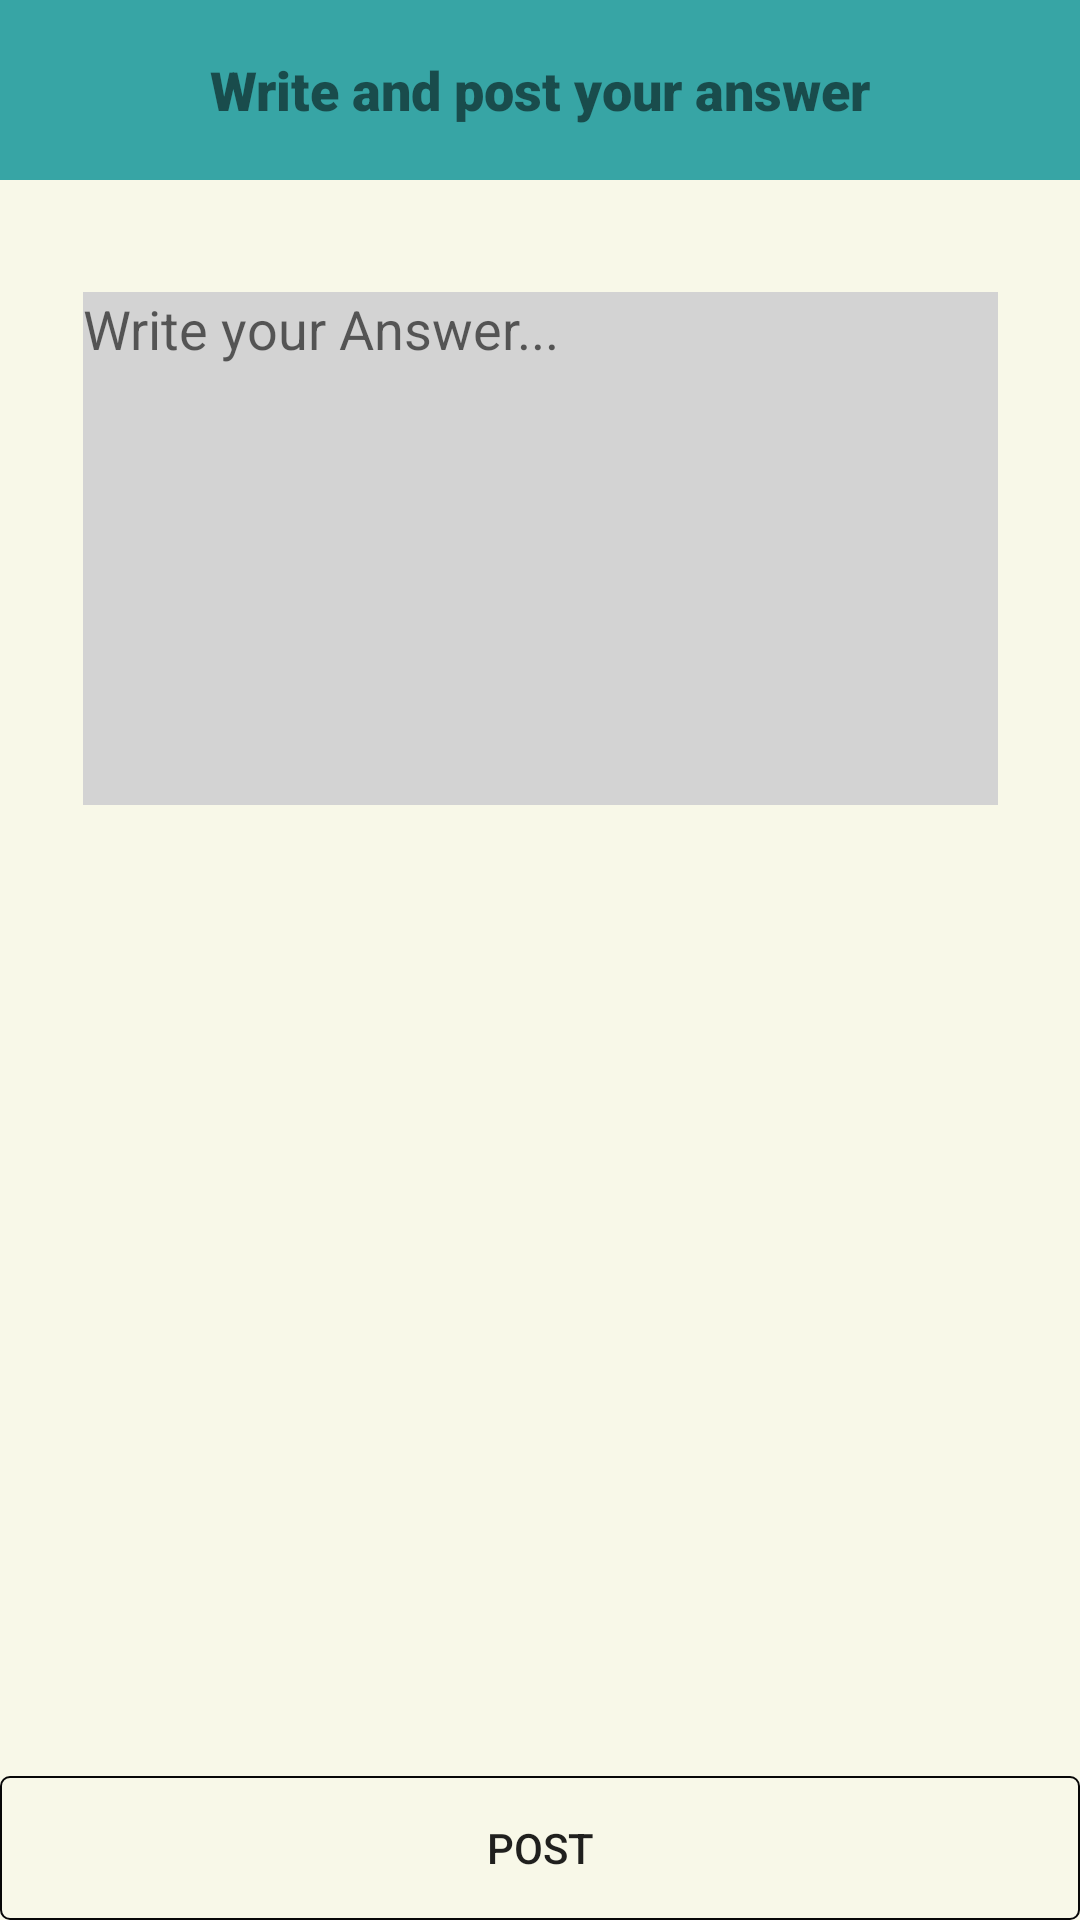

Here is an Android app screen rendered from its layout file. Give the layout XML and the strings, colors and styles it references.
<!-- AndroidManifest.xml: application theme AppTheme -->
<!-- res/layout/answer_ctivity.xml -->
<?xml version="1.0" encoding="utf-8"?>
<androidx.constraintlayout.widget.ConstraintLayout xmlns:android="http://schemas.android.com/apk/res/android"
    xmlns:app="http://schemas.android.com/apk/res-auto"
    android:layout_width="match_parent"
    android:layout_height="match_parent"
    android:id="@+id/ac"
    android:background="@color/SortOfwhite"
    android:orientation="vertical">

    <TextView
        android:id="@+id/PostYourA"
        android:layout_width="match_parent"
        android:layout_height="60dp"
        android:background="@color/AIblue"
        android:gravity="center"
        android:text="Write and post your answer"
        android:textSize="18sp"
        app:fontFamily="sans-serif-black"
        app:layout_constraintBottom_toBottomOf="parent"
        app:layout_constraintEnd_toEndOf="parent"
        app:layout_constraintHorizontal_bias="1.0"
        app:layout_constraintStart_toStartOf="parent"
        app:layout_constraintTop_toTopOf="parent"
        app:layout_constraintVertical_bias="0.0" />


    <EditText
        android:id="@+id/Add_Ans"
        android:layout_width="305dp"
        android:layout_height="171dp"
        android:background="@color/white"
        android:ems="10"
        android:gravity="top"
        android:hint="Write your Answer..."
        android:inputType="textMultiLine"
        app:layout_constraintBottom_toTopOf="@+id/Answer_button"
        app:layout_constraintEnd_toEndOf="parent"
        app:layout_constraintStart_toStartOf="parent"
        app:layout_constraintTop_toBottomOf="@+id/PostYourA"
        app:layout_constraintVertical_bias="0.103" />

    <Button
        android:id="@+id/Answer_button"
        android:layout_width="match_parent"
        android:layout_height="wrap_content"
        android:layout_gravity="bottom"
        android:onClick="onClickAnswer"
        android:background="@drawable/button_borders"
        android:text="Post"
        app:layout_constraintBottom_toBottomOf="parent"
        app:layout_constraintEnd_toEndOf="parent"
        app:layout_constraintHorizontal_bias="0.0"
        app:layout_constraintStart_toStartOf="parent"
        app:layout_constraintTop_toTopOf="@+id/PostYourA"
        app:layout_constraintVertical_bias="1.0" />

</androidx.constraintlayout.widget.ConstraintLayout>
<!-- resources referenced by this layout -->
<resources>
  <color name="AIblue">#37A5A5</color>
  <color name="SortOfwhite">#F8F8E8</color>
  <color name="white">#D3D3D3</color>
  <!-- drawable button_borders (drawable) -->
  <?xml version="1.0" encoding="utf-8"?>
  <shape xmlns:android="http://schemas.android.com/apk/res/android">
      <corners android:radius="3dp"/>
      <stroke android:width="2px" android:color="@color/JustBlack"/>
  </shape>
  <style name="AppTheme" parent="Theme.AppCompat.Light.NoActionBar">
          
          <item name="colorPrimary">@color/AIblue</item>
          <item name="colorPrimaryDark">@color/AIblue</item>
          <item name="colorAccent">@color/colorAccent</item>
      </style>
  <color name="JustBlack">#070707</color>
  <color name="colorAccent">#D81B60</color>
</resources>
